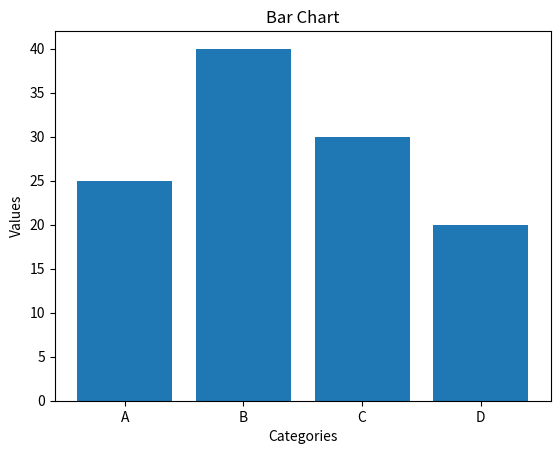

Here is the Python script that generated this plot:
import matplotlib.pyplot as plt

# A bar chart in Python is used to visualize categorical data, where each bar represents a category and its height or length represents a value associated with that category. 
# Bar charts are useful for comparing different categories, visualizing distributions, or showing trends over time.

# Original data
categories = ['A', 'B', 'C', 'D']
values = [25, 40, 30, 20]

# Original bar chart code
plt.bar(categories, values)
plt.title('Bar Chart')  # Original title
plt.xlabel('Categories')  # Original x-axis label
plt.ylabel('Values')  # Original y-axis label

# Display the plot
plt.show()